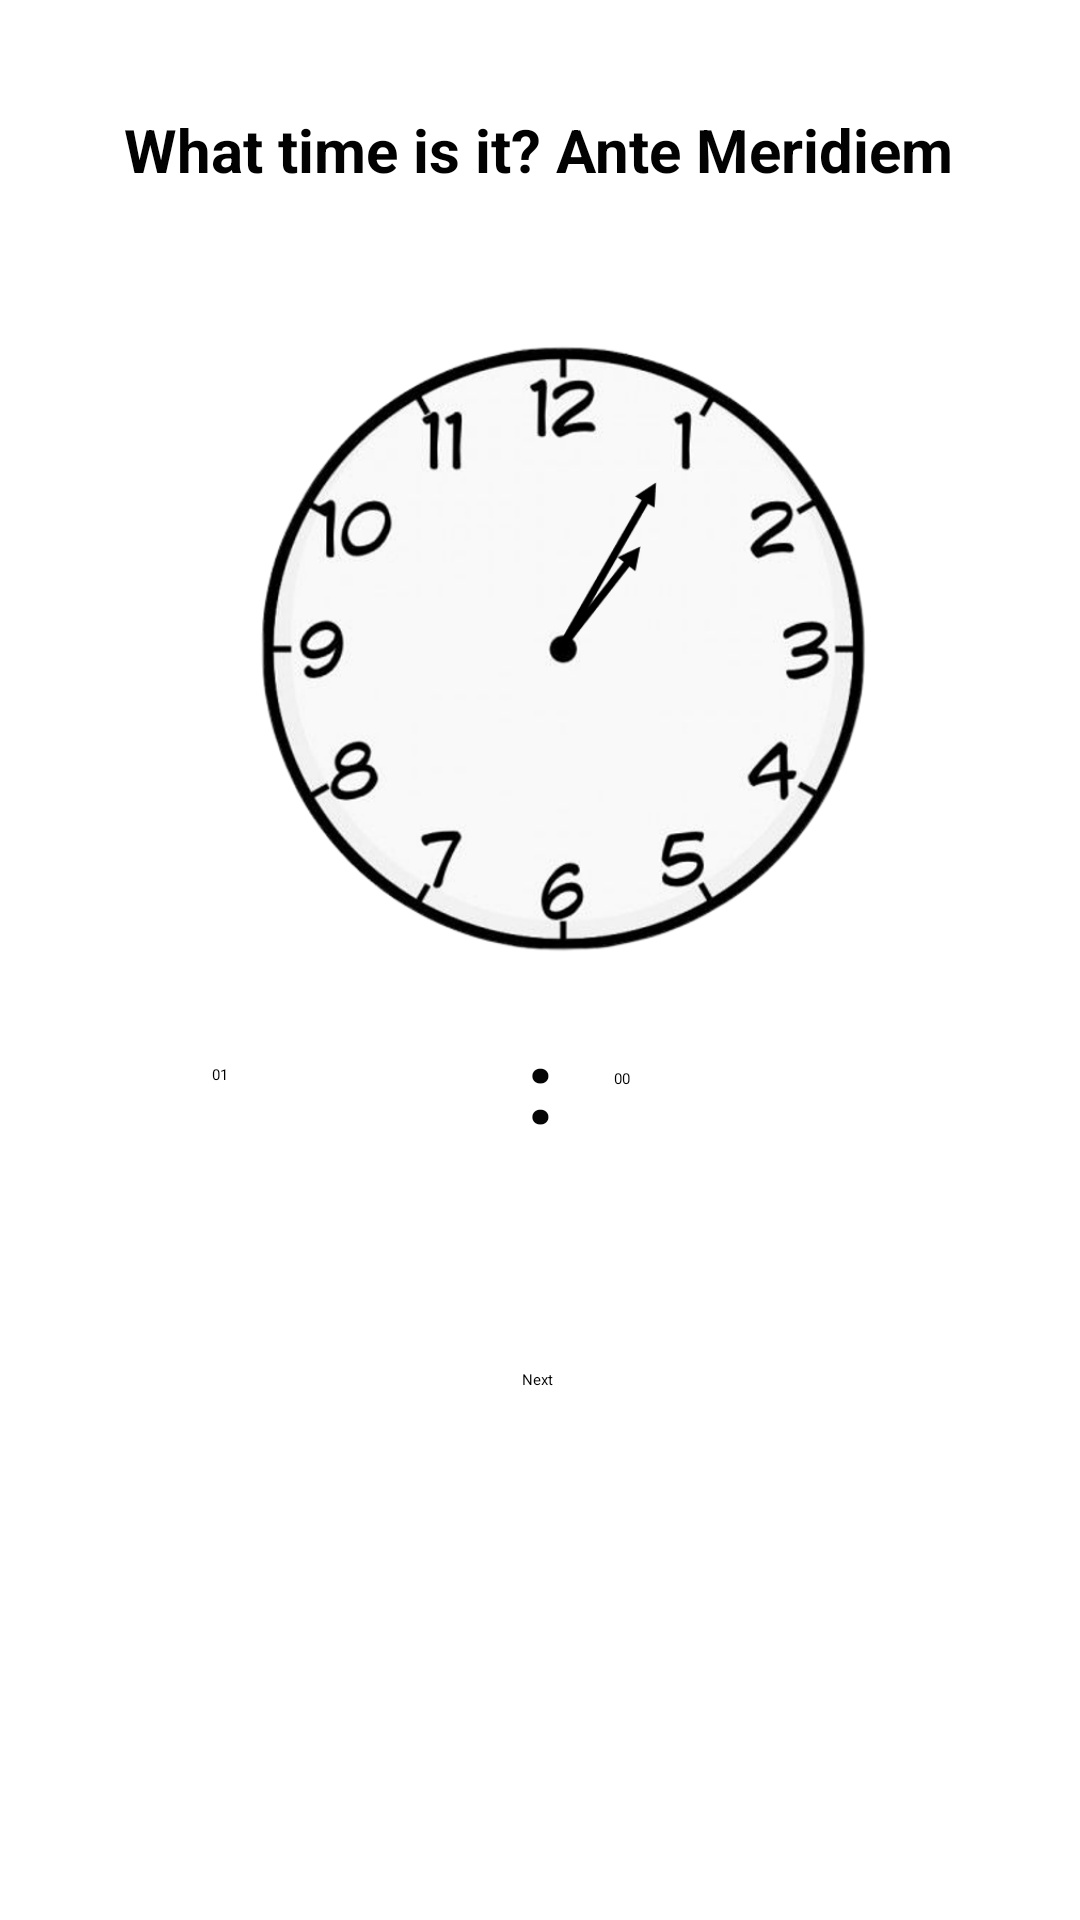

Produce the Android XML layout that renders to this screen, including the resource entries it uses.
<!-- AndroidManifest.xml: application theme Theme.Health -->
<!-- res/layout/fragment_clock5.xml -->
<?xml version="1.0" encoding="utf-8"?>
<androidx.constraintlayout.widget.ConstraintLayout xmlns:android="http://schemas.android.com/apk/res/android"
    xmlns:tools="http://schemas.android.com/tools"
    android:layout_width="match_parent"
    android:layout_height="match_parent"
    xmlns:app="http://schemas.android.com/apk/res-auto"
    tools:context=".ClockPackage.Clock5">


    <ImageView
        android:id="@+id/clock5"
        android:layout_width="243dp"
        android:layout_height="207dp"
        android:src="@drawable/clock5"
        app:layout_constraintBottom_toBottomOf="parent"
        app:layout_constraintEnd_toEndOf="parent"
        app:layout_constraintStart_toStartOf="parent"
        app:layout_constraintTop_toTopOf="parent"
        app:layout_constraintVertical_bias="0.261" />


    <Spinner
        android:id="@+id/saat5"
        android:layout_width="87dp"
        android:layout_height="69dp"
        android:ems="10"
        android:entries="@array/saatler"
        android:hint="Hour"
        android:inputType="number"
        app:layout_constraintBottom_toBottomOf="parent"
        app:layout_constraintEnd_toEndOf="parent"
        app:layout_constraintHorizontal_bias="0.259"
        app:layout_constraintStart_toStartOf="parent"
        app:layout_constraintTop_toTopOf="parent"
        app:layout_constraintVertical_bias="0.567" />

    <Spinner
        android:id="@+id/dakika5"
        android:layout_width="87dp"
        android:layout_height="69dp"
        android:ems="10"
        android:hint="Minute"
        android:inputType="number"
        android:entries="@array/dakikalar"
        app:layout_constraintBottom_toBottomOf="parent"
        app:layout_constraintEnd_toEndOf="parent"
        app:layout_constraintHorizontal_bias="0.75"
        app:layout_constraintStart_toStartOf="parent"
        app:layout_constraintTop_toTopOf="parent"
        app:layout_constraintVertical_bias="0.569" />

    <TextView
        android:id="@+id/Clocksoru5"
        android:layout_width="367dp"
        android:layout_height="53dp"
        android:text="What time is it? Ante Meridiem"
        android:textAlignment="center"
        android:textColor="#020202"
        android:textSize="20sp"
        android:textStyle="bold"
        app:layout_constraintBottom_toBottomOf="parent"
        app:layout_constraintEnd_toEndOf="parent"
        app:layout_constraintHorizontal_bias="0.636"
        app:layout_constraintStart_toStartOf="parent"
        app:layout_constraintTop_toTopOf="parent"
        app:layout_constraintVertical_bias="0.062" />

    <TextView
        android:id="@+id/dot5"
        android:layout_width="63dp"
        android:layout_height="64dp"
        android:text=":"
        android:textAlignment="center"
        android:textColor="#050505"
        android:textSize="34sp"
        android:textStyle="bold"
        app:layout_constraintBottom_toBottomOf="parent"
        app:layout_constraintEnd_toEndOf="parent"
        app:layout_constraintStart_toStartOf="parent"
        app:layout_constraintTop_toTopOf="parent"
        app:layout_constraintVertical_bias="0.588" />

    <Button
        android:id="@+id/next5"
        android:layout_width="wrap_content"
        android:layout_height="wrap_content"
        android:text="Next"
        android:onClick="Next5"
        app:layout_constraintBottom_toBottomOf="parent"
        app:layout_constraintEnd_toEndOf="parent"
        app:layout_constraintHorizontal_bias="0.498"
        app:layout_constraintStart_toStartOf="parent"
        app:layout_constraintTop_toTopOf="parent"
        app:layout_constraintVertical_bias="0.721" />
</androidx.constraintlayout.widget.ConstraintLayout>
<!-- resources referenced by this layout -->
<resources>
  <string-array name="dakikalar">
          <item>00</item>
          
          <item>05</item>
          
          <item>10</item>
          
          <item>15</item>
          
          <item>20</item>
          
          <item>25</item>
          
          <item>30</item>
          
          <item>35</item>
          
          <item>40</item>
          
          <item>45</item>
          
          <item>50</item>
          
          <item>55</item>
          
      </string-array>
  <string-array name="saatler">
          <item>01</item>
          <item>02</item>
          <item>03</item>
          <item>04</item>
          <item>05</item>
          <item>06</item>
          <item>07</item>
          <item>08</item>
          <item>09</item>
          <item>10</item>
          <item>11</item>
          <item>12</item>
          <item>13</item>
          <item>14</item>
          <item>15</item>
          <item>16</item>
          <item>17</item>
          <item>18</item>
          <item>19</item>
          <item>20</item>
          <item>21</item>
          <item>22</item>
          <item>23</item>
          <item>00</item>
      </string-array>
  <!-- drawable clock5: png bitmap (drawable, 120232 bytes) -->
</resources>
